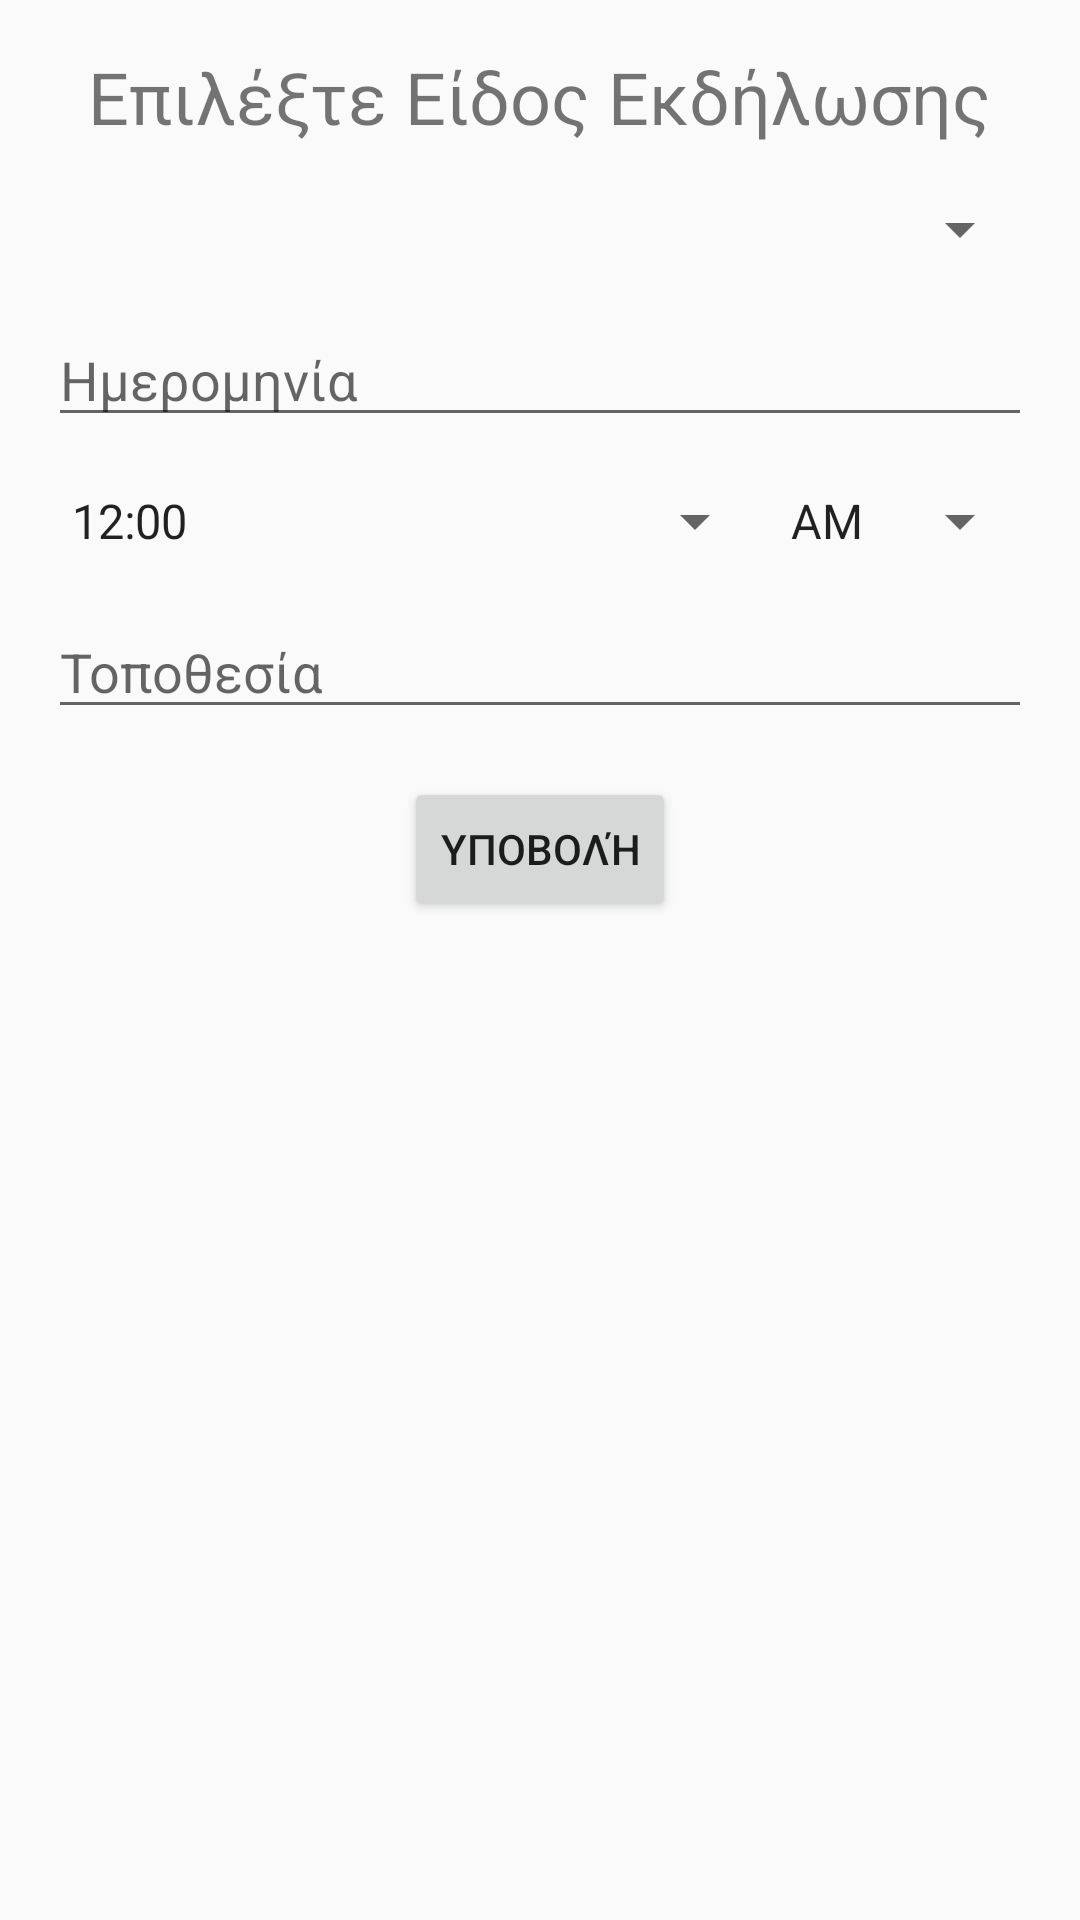

The Android layout XML behind this screen, and the referenced resources:
<!-- AndroidManifest.xml: application theme Theme.EasyEvent -->
<!-- res/layout/activity_create_event.xml -->
<RelativeLayout xmlns:android="http://schemas.android.com/apk/res/android"
    xmlns:tools="http://schemas.android.com/tools"
    android:layout_width="match_parent"
    android:layout_height="match_parent"
    tools:context=".CreateEventActivity">

    <TextView
        android:id="@+id/textView_select_event_type"
        android:layout_width="wrap_content"
        android:layout_height="wrap_content"
        android:text="Επιλέξτε Είδος Εκδήλωσης"
        android:layout_centerHorizontal="true"
        android:layout_marginTop="16dp"
        android:textSize="24sp"/>

    <Spinner
        android:id="@+id/spinner_event_type"
        android:layout_width="match_parent"
        android:layout_height="wrap_content"
        android:layout_below="@id/textView_select_event_type"
        android:layout_marginTop="16dp"
        android:layout_marginStart="16dp"
        android:layout_marginEnd="16dp"/>

    <EditText
        android:id="@+id/editText_date"
        android:layout_width="match_parent"
        android:layout_height="wrap_content"
        android:hint="Ημερομηνία"
        android:focusable="false"
        android:clickable="true"
        android:layout_below="@id/spinner_event_type"
        android:layout_marginTop="16dp"
        android:layout_marginStart="16dp"
        android:layout_marginEnd="16dp"/>

    <LinearLayout
        android:id="@+id/linearLayout_time"
        android:layout_width="match_parent"
        android:layout_height="wrap_content"
        android:layout_below="@id/editText_date"
        android:orientation="horizontal"
        android:layout_marginTop="16dp"
        android:layout_marginStart="16dp"
        android:layout_marginEnd="16dp">

        <Spinner
            android:id="@+id/spinner_time"
            android:layout_width="0dp"
            android:layout_height="wrap_content"
            android:layout_weight="1"
            android:entries="@array/time_array" />

        <Spinner
            android:id="@+id/spinner_am_pm"
            android:layout_width="wrap_content"
            android:layout_height="wrap_content"
            android:entries="@array/am_pm_array" />

    </LinearLayout>

    <EditText
        android:id="@+id/editText_location"
        android:layout_width="match_parent"
        android:layout_height="wrap_content"
        android:hint="Τοποθεσία"
        android:layout_below="@id/linearLayout_time"
        android:layout_marginTop="16dp"
        android:layout_marginStart="16dp"
        android:layout_marginEnd="16dp"/>

    <Button
        android:id="@+id/button_submit"
        android:layout_width="wrap_content"
        android:layout_height="wrap_content"
        android:text="Υποβολή"
        android:layout_below="@id/editText_location"
        android:layout_centerHorizontal="true"
        android:layout_marginTop="16dp"
        android:onClick="submitEvent"/>
</RelativeLayout>
<!-- resources referenced by this layout -->
<resources>
  <string-array name="am_pm_array">
          <item>AM</item>
          <item>PM</item>
      </string-array>
  <string-array name="time_array">
          <item>12:00</item>
          <item>12:30</item>
          <item>1:00</item>
          <item>1:30</item>
          <item>2:00</item>
          <item>2:30</item>
          <item>3:00</item>
          <item>3:30</item>
          <item>4:00</item>
          <item>4:30</item>
          <item>5:00</item>
          <item>5:30</item>
          <item>6:00</item>
          <item>6:30</item>
          <item>7:00</item>
          <item>7:30</item>
          <item>8:00</item>
          <item>8:30</item>
          <item>9:00</item>
          <item>9:30</item>
          <item>10:00</item>
          <item>10:30</item>
          <item>11:00</item>
          <item>11:30</item>
      </string-array>
  <style name="Theme.EasyEvent" parent="Theme.AppCompat.Light.DarkActionBar">
          
          <item name="colorPrimary">@color/purple_500</item>
          <item name="colorPrimaryDark">@color/purple_700</item>
          <item name="colorAccent">@color/teal_200</item>
      </style>
  <!-- not gathered from this repository: default colours our renderer supplied (Android Studio template values) -->
  <color name="purple_500">#FF6200EE</color>
  <color name="purple_700">#FF3700B3</color>
  <color name="teal_200">#FF03DAC5</color>
</resources>
